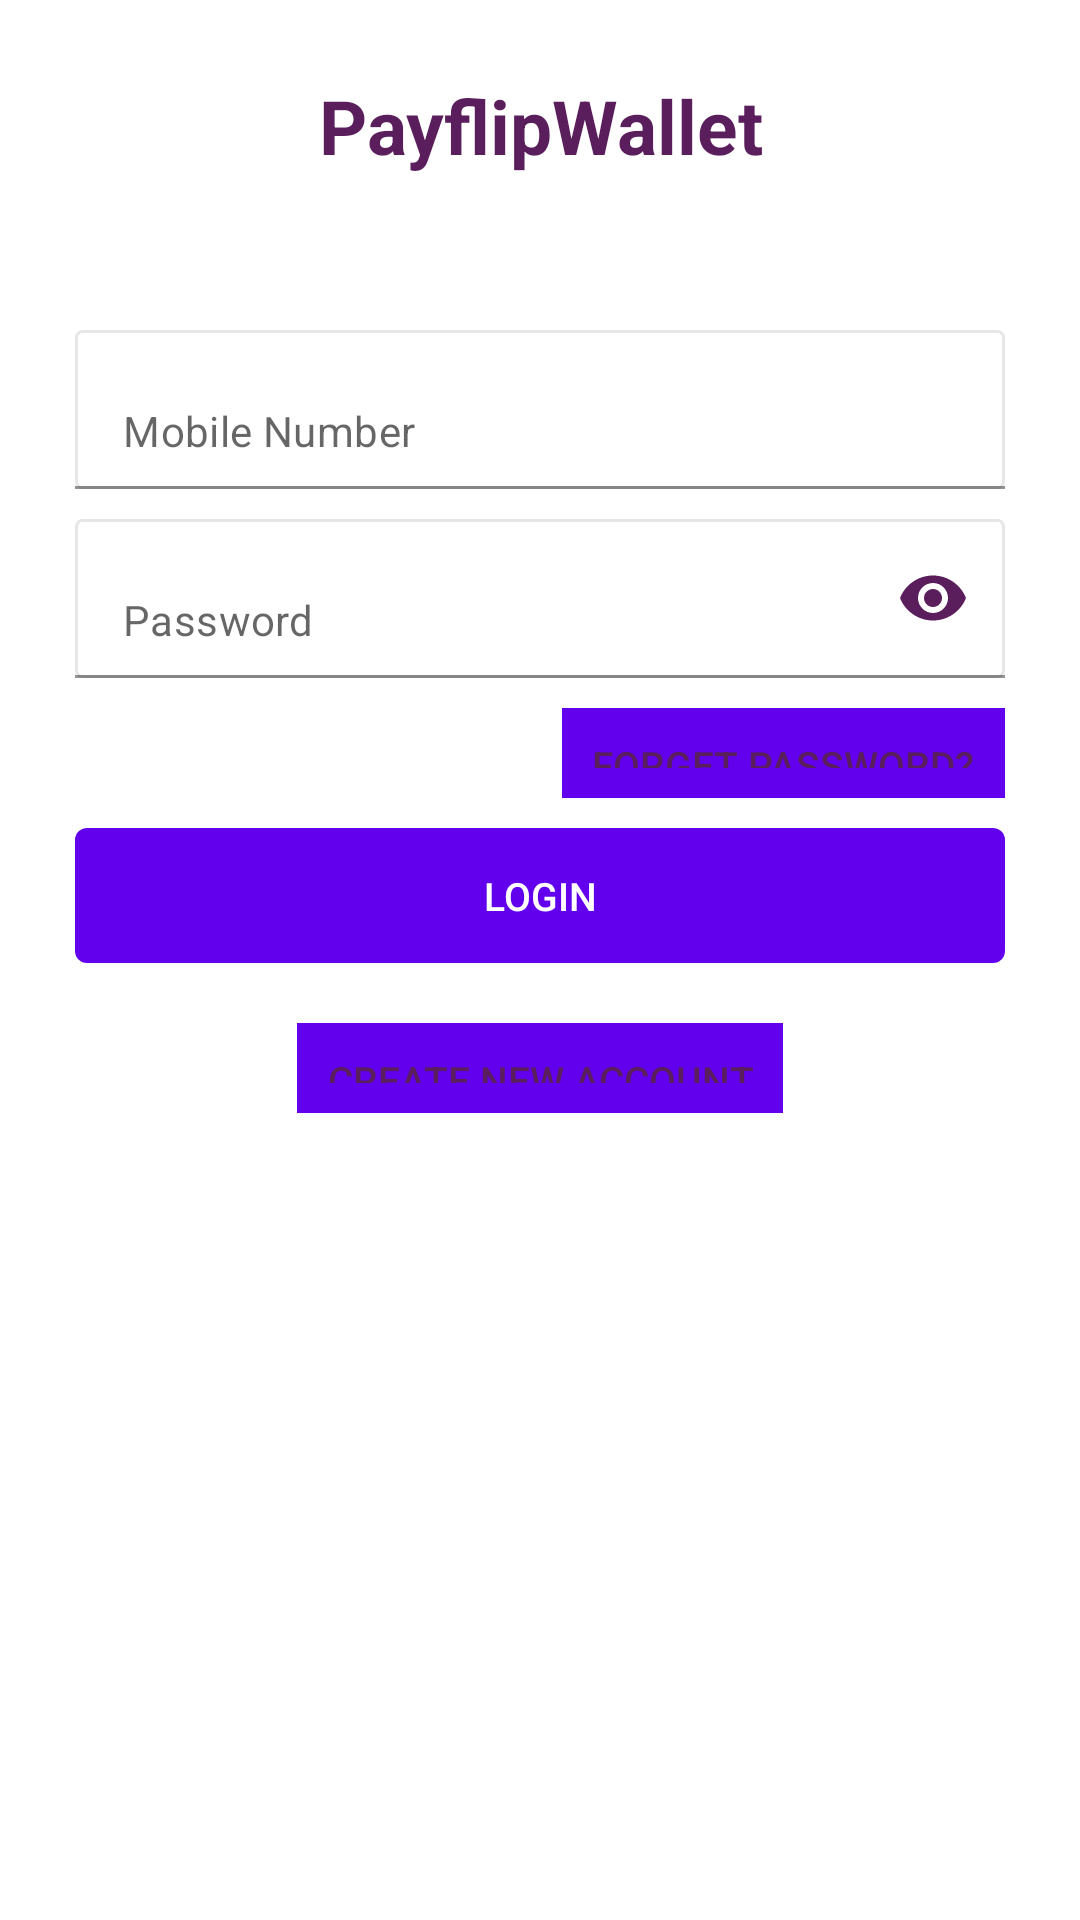

Write the Android layout XML for this screen, with the resource values it uses.
<!-- AndroidManifest.xml: fallback theme Theme.MaterialComponents.DayNight.NoActionBar -->
<!-- res/layout/login.xml -->
<?xml version="1.0" encoding="utf-8"?>
<ScrollView xmlns:android="http://schemas.android.com/apk/res/android"
    android:layout_width="match_parent"
    android:layout_height="match_parent"
    xmlns:app="http://schemas.android.com/apk/res-auto">
<RelativeLayout
    android:layout_width="match_parent"
    android:layout_height="match_parent">
    <RelativeLayout
        android:layout_width="match_parent"
        android:layout_height="150dp">
<LinearLayout
    android:layout_marginTop="25dp"
    android:layout_width="match_parent"
    android:layout_height="wrap_content"
    android:orientation="vertical">

    <TextView
        android:layout_width="match_parent"
        android:layout_height="wrap_content"
        android:gravity="center"
        android:text="@string/app_name"
        android:textColor="@color/colorPrimary"
        android:textSize="@dimen/textsize25"
        android:textStyle="bold" />


</LinearLayout>

    </RelativeLayout>

    <LinearLayout
        android:layout_width="match_parent"
        android:layout_height="wrap_content"
        android:background="@drawable/card"
        android:layout_marginTop="90dp"
        android:layout_marginLeft="10dp"
        android:layout_marginRight="10dp"
        android:orientation="vertical">

        <com.google.android.material.textfield.TextInputLayout
            android:id="@+id/enter_mobile"
            android:layout_width="match_parent"
            android:layout_height="wrap_content"
            android:layout_marginTop="20dp"
            android:layout_marginLeft="15dp"
            android:layout_marginRight="15dp"
            app:hintEnabled="false">


            <EditText
                android:layout_width="match_parent"
                android:layout_height="wrap_content"
                android:hint="@string/mobile_number_hint"
                android:maxLength="10"
                android:inputType="phone"
                android:textColor="@color/blackdark"
                android:textSize="@dimen/textsize14"
                android:background="@drawable/edit" />
        </com.google.android.material.textfield.TextInputLayout>

        <com.google.android.material.textfield.TextInputLayout
            android:id="@+id/enter_password"
            android:layout_width="match_parent"
            android:layout_height="wrap_content"
            android:layout_marginTop="10dp"
            android:layout_marginLeft="15dp"
            android:layout_marginRight="15dp"
            app:hintEnabled="false"
            app:passwordToggleTint="@color/colorAccent"
            app:passwordToggleEnabled="true">


            <EditText
                android:id="@+id/change_type"
                android:layout_width="match_parent"
                android:layout_height="wrap_content"
                android:background="@drawable/edit"
                android:hint="@string/password_hint"
                android:textColor="@color/blackdark"
                android:inputType="textPassword"
                android:textSize="@dimen/textsize14"
                android:paddingRight="10dp"/>

        </com.google.android.material.textfield.TextInputLayout>
        <Button
            android:id="@+id/forget_btn"
            android:paddingLeft="10dp"
            android:paddingRight="10dp"
            android:layout_marginTop="10dp"
            android:layout_gravity="right"
            android:layout_width="wrap_content"
            android:layout_height="30dp"
            android:text="@string/forget_password_text"
            android:textColor="@color/colorAccent"
            android:layout_marginRight="15dp"
            android:textSize="@dimen/btn_text_size"
            style="?android:attr/borderlessButtonStyle"
            android:foreground="?attr/selectableItemBackground"
            android:background="@color/white"/>

        <Button
            android:id="@+id/login_btn"
            android:layout_width="match_parent"
            android:layout_height="45dp"
            android:text="@string/login_btn"
            android:layout_marginTop="10dp"
            android:layout_marginLeft="15dp"
            android:layout_marginRight="15dp"
            android:layout_marginBottom="10dp"
            android:background="@drawable/blue_btn"
            android:textColor="@color/white"
            android:layout_alignParentStart="true"
            style="?android:attr/borderlessButtonStyle"
            android:foreground="?attr/selectableItemBackground"
            android:textSize="@dimen/btn_text_size" />

        <Button
            android:id="@+id/signup_btn"
            android:paddingLeft="10dp"
            android:paddingRight="10dp"
            android:layout_marginTop="10dp"
            android:layout_marginBottom="25dp"
            android:layout_gravity="center"
            android:layout_width="wrap_content"
            android:layout_height="30dp"
            android:text="@string/signup_text"
            android:textColor="@color/colorAccent"
            android:textSize="@dimen/btn_text_size"
            style="?android:attr/borderlessButtonStyle"
            android:foreground="?attr/selectableItemBackground"
            android:background="@color/white"/>
    </LinearLayout>

</RelativeLayout>
</ScrollView>
<!-- resources referenced by this layout -->
<resources>
  <color name="blackdark">#4d4d4d</color>
  <color name="colorAccent">#5a1e5d</color>
  <color name="colorPrimary">#5a1e5d</color>
  <color name="white">#ffffff</color>
  <dimen name="btn_text_size">13sp</dimen>
  <dimen name="textsize14">14sp</dimen>
  <dimen name="textsize25">25sp</dimen>
  <!-- drawable blue_btn (drawable-xxhdpi) -->
  <?xml version="1.0" encoding="utf-8"?>
  <shape xmlns:android="http://schemas.android.com/apk/res/android" android:shape="rectangle">
  <solid android:color="@color/colorAccent" />
      <corners
      android:radius="4dp"/>
  </shape>
  <!-- drawable card (drawable-xxhdpi) -->
  <?xml version="1.0" encoding="utf-8"?>
  <shape xmlns:android="http://schemas.android.com/apk/res/android" android:shape="rectangle">
  <solid android:color="@color/white" />
      <corners
      android:radius="4dp"/>
  </shape>
  <!-- drawable edit (drawable-xxhdpi) -->
  <?xml version="1.0" encoding="utf-8"?>
  <shape xmlns:android="http://schemas.android.com/apk/res/android">
      <solid android:color="@android:color/transparent"/>
      <stroke android:width="1dp" android:color="@color/litegrey"/>
      <padding
          android:bottom="12dp"
          android:top="12dp"
          android:left="10dp"
          android:right="0dp"/>
      <size
          android:height="45dp"
          />
      <corners
          android:radius="2dp"/>
  </shape>
  <string name="app_name">PayflipWallet</string>
  <string name="forget_password_text">Forget Password?</string>
  <string name="login_btn">Login</string>
  <string name="mobile_number_hint">Mobile Number</string>
  <string name="password_hint">Password</string>
  <string name="signup_text">Create New Account</string>
  <color name="litegrey">#E6E6E6</color>
</resources>
